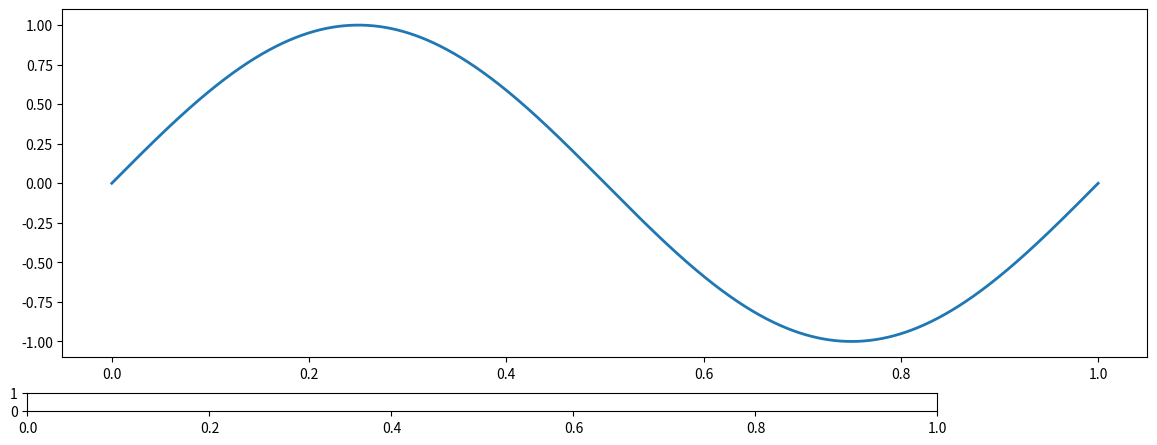

Write the Python code that produced this figure. (Note: this script raises an exception after producing the figure.)
import matplotlib.pyplot as plt
import numpy as np
from matplotlib.widgets import Button, Slider, CheckButtons

def harmonic_function(t, amplitude, frequency, phase, noise_mean, noise_covariance, show_noise):
    harmonic = amplitude * np.sin(2 * np.pi * frequency * t + phase)
    if show_noise:
        noise = np.random.normal(noise_mean, np.sqrt(noise_covariance), size=len(t))
        return harmonic + noise
    else:
        return harmonic

def update(val):
    # print(sliders['show_noise'].get_status())
    line.set_ydata(harmonic_function(t, amplitude=sliders['amplitude'].val, frequency=sliders['frequency'].val,
                                    phase=sliders['phase'].val, noise_mean=sliders['noise mean'].val, noise_covariance=sliders['noise covariance'].val,
                                    show_noise=sliders['show_noise'].get_status()[0]))
    fig.canvas.draw_idle()

def create_slider(ax, label, valmin,valmax,valinit,update_function=update):
    slider = Slider(ax,label,valmin,valmax,valinit)
    slider.on_changed(update_function)
    return slider

def toggle_noise(label):
    update(None)

def reset(event):
    for slider in sliders.values():
        if isinstance(slider, Slider):
            slider.reset()
        elif isinstance(slider, CheckButtons):
            for i in range(len(slider.labels)):
                slider.set_active(i)
    update(None)


# Define initial parameters
initial_parameters = {
    "amplitude" : 1.0,
    "frequency" :1.0,
    "phase" : 0.0,
    "noise_mean" : 0.0,
    "noise_covariance" : 0.0,
    "show_noise" : True
}
t = np.linspace(0, 1, 1000)

fig, ax = plt.subplots(figsize=(14, 6))
line, = ax.plot(t, harmonic_function(t, initial_parameters['amplitude'],initial_parameters['frequency'],
                    initial_parameters['phase'],initial_parameters['noise_mean'],initial_parameters['noise_covariance'],initial_parameters['show_noise']), lw=2)

fig.subplots_adjust(bottom=0.3)
sliders = {}
param_names = ['Frequency', 'Amplitude', 'Phase', 'Noise mean', 'Noise covariance']
param_keys = ['frequency', 'amplitude', 'phase', 'noise_mean', 'noise_covariance']
param_limits = {'frequency': (0, 10), 'amplitude': (0, 5), 'phase': (0, 2 * np.pi), 'noise_mean': (-1, 1), 'noise_covariance': (0, 1)}
for i in range(4, -1, -1):
    name = param_names[i]
    key = param_keys[i]
    param = initial_parameters[key]
    valmin, valmax = param_limits[key]
    axes = fig.add_axes([0.1, 0.01 + 0.05 * i, 0.65, 0.03])
    sliders[name.lower()] = create_slider(axes, name, valmin, valmax, param)



# # Create checkbutton to toggle noise
ax_noise_toggle = fig.add_axes([0.8, 0.15, 0.1, 0.04])
noise_toggle_button = CheckButtons(ax=ax_noise_toggle, labels=['Show noise'], actives=[initial_parameters['show_noise']])
noise_toggle_button.on_clicked(toggle_noise)
sliders['show_noise'] = noise_toggle_button
# Create a button to reset the sliders to initial values.
ax_reset = fig.add_axes([0.8, 0.025, 0.1, 0.04])
button_reset = Button(ax_reset, 'Reset', hovercolor='0.975')
button_reset.on_clicked(reset)

# Connect sliders to update function
for slider in sliders.values():
    if isinstance(slider, Slider):
        slider.on_changed(update)
    elif isinstance(slider, CheckButtons):
        slider.on_clicked(toggle_noise)

plt.show()